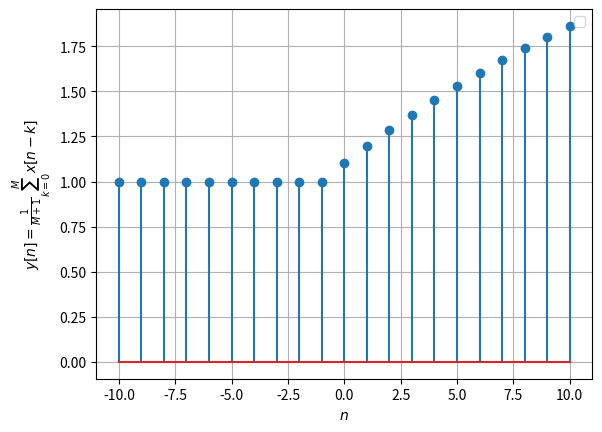

Write Python code to recreate this figure.
import numpy as np
import matplotlib.pyplot as plt

x1=np.linspace(-10,10,21) #n
y1=((0.95)**x1)*(np.heaviside(x1,1)) #x[n]
M=10

y2=float(0)

for k in range(M+1):
	y2=y2+((0.95)**(x1-k))*(np.heaviside((x1-k),1)) #y_[n]


plt.figure(1)
plt.stem(x1,y2/M+1)
plt.xlabel('$n$')
plt.ylabel('$y[n]=\\frac{1}{M+1}\sum_{k=0}^{M}x[n-k]$')

plt.legend()
plt.grid()
plt.show()
